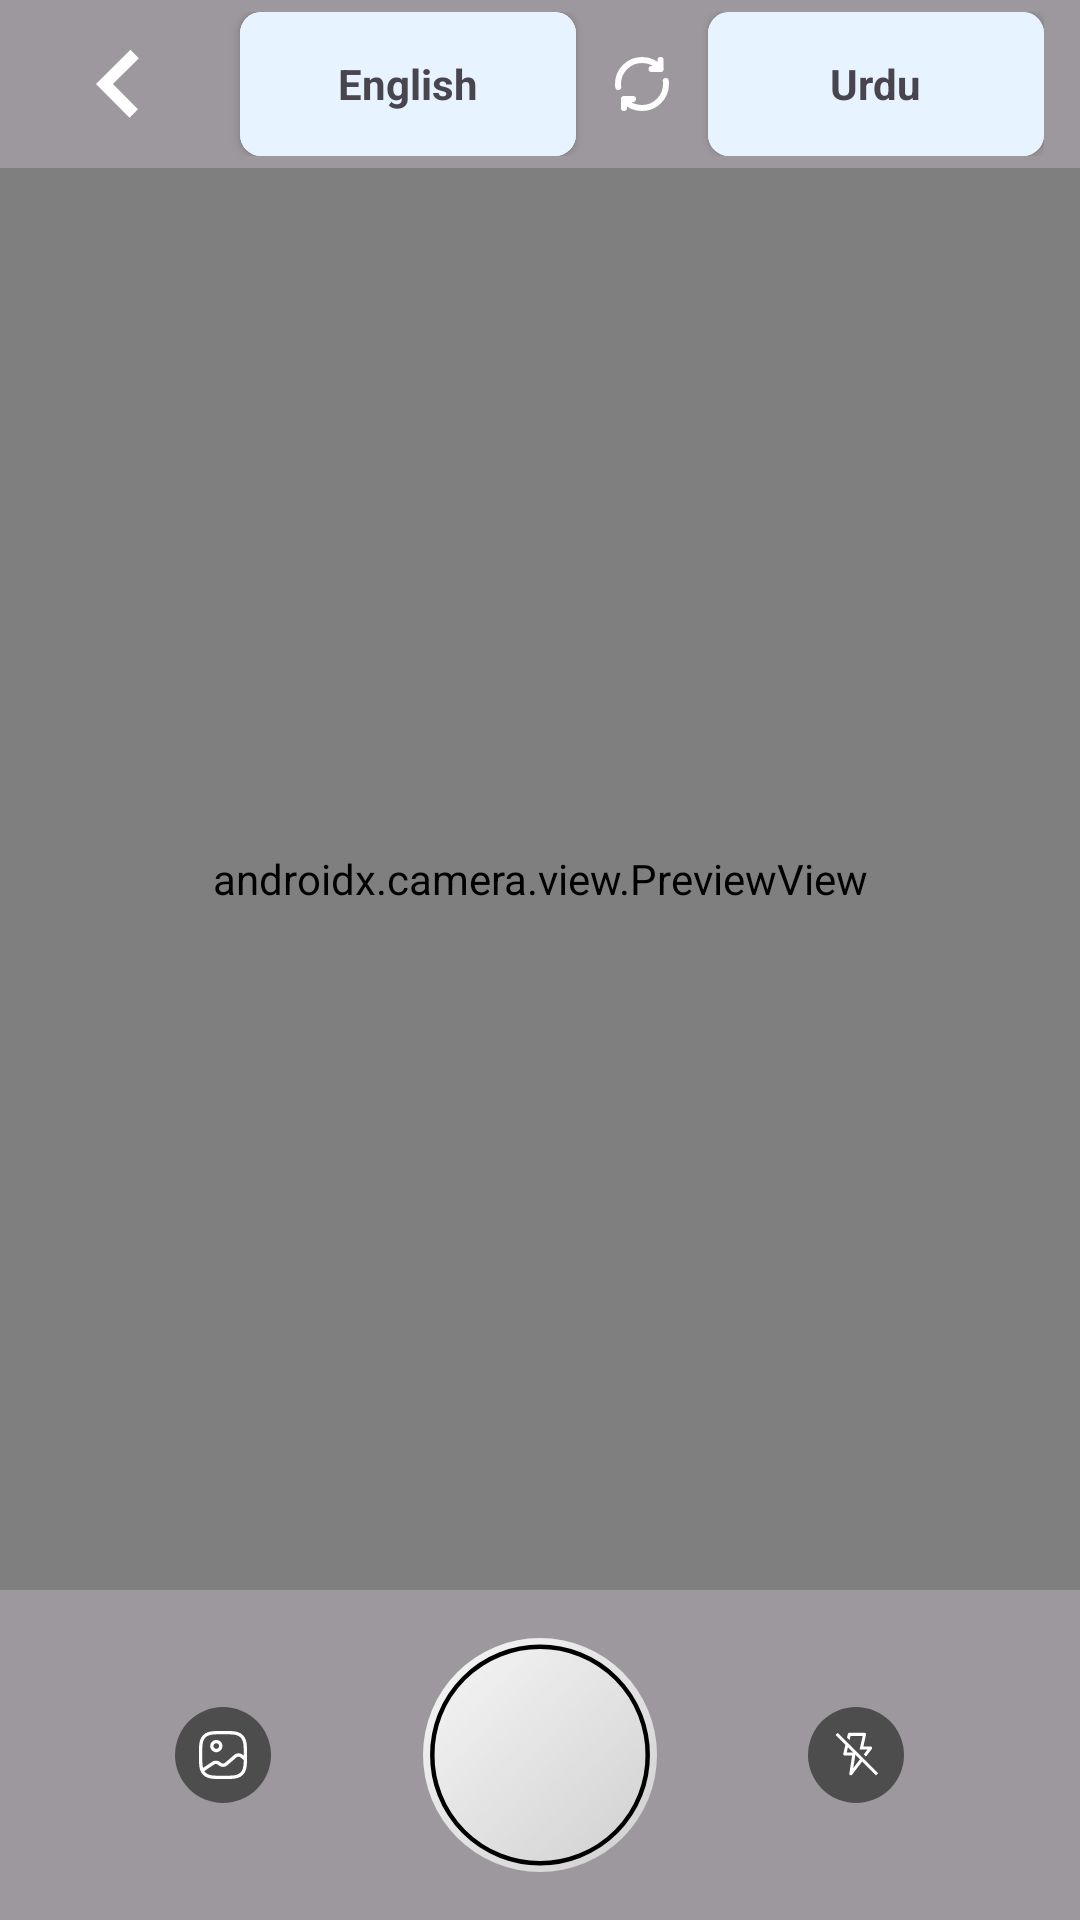

Android layout source for this screen:
<!-- AndroidManifest.xml: application theme Theme.TranslatorProject -->
<!-- res/layout/activity_camera.xml -->
<?xml version="1.0" encoding="utf-8"?>
<androidx.constraintlayout.widget.ConstraintLayout
    xmlns:android="http://schemas.android.com/apk/res/android"
    xmlns:app="http://schemas.android.com/apk/res-auto"
    xmlns:tools="http://schemas.android.com/tools"
    android:layout_width="match_parent"
    android:layout_height="match_parent"
    tools:context=".CameraActivity">

    
    <androidx.appcompat.widget.Toolbar
        android:id="@+id/customToolbar"
        android:layout_width="0dp"
        android:layout_height="wrap_content"
        android:background="#62000000"
        android:minHeight="56dp"
        app:layout_constraintTop_toTopOf="parent"
        app:layout_constraintStart_toStartOf="parent"
        app:layout_constraintEnd_toEndOf="parent">

        
        <LinearLayout
            android:layout_width="match_parent"
            android:layout_height="wrap_content"
            android:orientation="horizontal"
            android:gravity="center_vertical"
            android:paddingStart="12dp"
            android:paddingEnd="12dp">

            
            <ImageView
                android:id="@+id/backIcon"
                android:layout_width="24dp"
                android:layout_height="24dp"
                android:src="@drawable/back_icon_white"
                android:contentDescription="Back Icon" />

            
            <View
                android:layout_width="20dp"
                android:layout_height="0dp" />

            
            <androidx.cardview.widget.CardView
                android:id="@+id/langBtn1"
                android:layout_width="112dp"
                android:layout_height="48dp"
                android:layout_marginStart="8dp"
                app:cardCornerRadius="7dp">

                <LinearLayout
                    android:layout_width="match_parent"
                    android:layout_height="match_parent"
                    android:gravity="center"
                    android:orientation="vertical"
                    android:background="#e7f3ff">

                    <TextView
                        android:id="@+id/lang1TV"
                        android:layout_width="wrap_content"
                        android:layout_height="wrap_content"
                        android:text="English"
                        android:textStyle="bold"
                        android:gravity="center" />
                </LinearLayout>
            </androidx.cardview.widget.CardView>

            
            <ImageView
                android:id="@+id/rotateIcon"
                android:layout_width="24dp"
                android:layout_height="24dp"
                android:layout_marginStart="10dp"
                android:layout_marginEnd="10dp"
                android:src="@drawable/rotate_icon_white"
                android:contentDescription="Rotate Icon" />

            
            <androidx.cardview.widget.CardView
                android:id="@+id/langBtn2"
                android:layout_width="112dp"
                android:layout_height="48dp"
                app:cardCornerRadius="7dp">

                <LinearLayout
                    android:layout_width="match_parent"
                    android:layout_height="match_parent"
                    android:gravity="center"
                    android:orientation="vertical"
                    android:background="#e7f3ff">

                    <TextView
                        android:id="@+id/lang2TV"
                        android:layout_width="wrap_content"
                        android:layout_height="wrap_content"
                        android:text="Urdu"
                        android:textStyle="bold"
                        android:gravity="center" />
                </LinearLayout>
            </androidx.cardview.widget.CardView>
        </LinearLayout>
    </androidx.appcompat.widget.Toolbar>

    
    <androidx.camera.view.PreviewView
        android:id="@+id/previewView"
        android:layout_width="0dp"
        android:layout_height="0dp"
        app:layout_constraintTop_toBottomOf="@id/customToolbar"
        app:layout_constraintBottom_toTopOf="@+id/bottomControls"
        app:layout_constraintStart_toStartOf="parent"
        app:layout_constraintEnd_toEndOf="parent" />
    <ImageView
        android:id="@+id/capturedImageView"
        android:layout_width="0dp"
        android:layout_height="0dp"
        android:scaleType="fitCenter"
        android:visibility="gone"
        app:layout_constraintTop_toTopOf="parent"
        app:layout_constraintBottom_toTopOf="@id/bottomControls"
        app:layout_constraintStart_toStartOf="parent"
        app:layout_constraintEnd_toEndOf="parent" />

    
    <LinearLayout
        android:id="@+id/bottomControls"
        android:layout_width="0dp"
        android:layout_height="110dp"
        android:orientation="horizontal"
        android:gravity="center"
        android:background="#62000000"
        android:padding="16dp"
        app:layout_constraintBottom_toBottomOf="parent"
        app:layout_constraintStart_toStartOf="parent"
        app:layout_constraintEnd_toEndOf="parent">

        
        <ImageView
            android:id="@+id/galleryIcon"
            android:layout_width="48dp"
            android:layout_height="48dp"
            android:src="@drawable/gallery_icon"
            android:contentDescription="Gallery"
            android:padding="8dp" />

        
        <ImageView
            android:id="@+id/captureButton"
            android:layout_width="wrap_content"
            android:layout_height="wrap_content"
            android:src="@drawable/camera_btn"
            android:layout_marginHorizontal="32dp"
            android:contentDescription="Capture" />

        
        <ImageView
            android:id="@+id/flashIcon"
            android:layout_width="48dp"
            android:layout_height="48dp"
            android:src="@drawable/flash_icon"
            android:contentDescription="Flash Toggle"
            android:padding="8dp" />
    </LinearLayout>

</androidx.constraintlayout.widget.ConstraintLayout>
<!-- resources referenced by this layout -->
<resources>
  <!-- drawable back_icon_white (drawable) -->
  <vector xmlns:android="http://schemas.android.com/apk/res/android"
      android:width="14dp"
      android:height="14dp"
      android:viewportWidth="42"
      android:viewportHeight="42">
    <path
        android:pathData="M27.066,1l-20.066,20.068l19.568,19.569l4.934,-4.933l-14.637,-14.636l15.135,-15.135z"
        android:fillColor="#FFFFFF"
        android:fillType="evenOdd"/>
  </vector>
  <!-- drawable camera_btn (drawable) -->
  <vector xmlns:android="http://schemas.android.com/apk/res/android"
      xmlns:aapt="http://schemas.android.com/aapt"
      android:width="99dp"
      android:height="99dp"
      android:viewportWidth="99"
      android:viewportHeight="99">
    <path
        android:pathData="M49.5,49.5m-49.5,0a49.5,49.5 0,1 1,99 0a49.5,49.5 0,1 1,-99 0">
      <aapt:attr name="android:fillColor">
        <gradient 
            android:startX="-31"
            android:startY="-9.5"
            android:endX="82"
            android:endY="110"
            android:type="linear">
          <item android:offset="0" android:color="#FFFFFFFF"/>
          <item android:offset="1" android:color="#FFD0D0D0"/>
        </gradient>
      </aapt:attr>
    </path>
    <path
        android:pathData="M49.5,49.5m-45.561,0a45.561,45.561 0,1 1,91.121 0a45.561,45.561 0,1 1,-91.121 0"
        android:strokeWidth="1.87879"
        android:fillColor="#00000000"
        android:strokeColor="#000000"/>
  </vector>
  <!-- drawable flash_icon (drawable) -->
  <vector xmlns:android="http://schemas.android.com/apk/res/android"
      android:width="52dp"
      android:height="52dp"
      android:viewportWidth="52"
      android:viewportHeight="52">
    <path
        android:pathData="M26,26m-26,0a26,26 0,1 1,52 0a26,26 0,1 1,-52 0"
        android:fillColor="#2D2D2D"
        android:fillAlpha="0.7"/>
    <path
        android:pathData="M22.5,18.017L23.05,15.643H29.621L27.979,23.036H32.25L30.205,25.705L31.379,26.88L34.558,22.715C34.645,22.599 34.698,22.461 34.714,22.317C34.73,22.173 34.707,22.027 34.649,21.894C34.586,21.746 34.48,21.619 34.346,21.53C34.212,21.441 34.054,21.393 33.893,21.393H29.991L31.429,15.002C31.456,14.881 31.455,14.755 31.427,14.634C31.398,14.514 31.343,14.401 31.264,14.304C31.185,14.207 31.085,14.129 30.971,14.076C30.857,14.023 30.733,13.997 30.607,14H22.393C22.204,13.995 22.019,14.055 21.87,14.171C21.72,14.286 21.615,14.449 21.571,14.633L21.128,16.645L22.5,18.017ZM38,35.842L30.353,28.194L29.186,27.02L22.064,19.906L20.692,18.535L16.158,14L15,15.158L20.257,20.424L19.107,25.311C19.078,25.434 19.078,25.561 19.106,25.684C19.134,25.806 19.19,25.921 19.269,26.019C19.348,26.116 19.449,26.194 19.564,26.247C19.678,26.299 19.803,26.325 19.929,26.322H23.896L22.393,36.055C22.366,36.236 22.399,36.42 22.489,36.579C22.578,36.738 22.718,36.863 22.886,36.934C22.99,36.977 23.102,36.999 23.214,37C23.34,37 23.463,36.971 23.576,36.915C23.688,36.86 23.787,36.779 23.863,36.68L29.35,29.509L36.842,37L38,35.842ZM20.964,24.679L21.629,21.787L24.52,24.679H20.964ZM24.512,33.123L25.679,25.804L28.143,28.334L24.512,33.123Z"
        android:fillColor="#ffffff"/>
  </vector>
  <!-- drawable rotate_icon_white (drawable) -->
  <vector xmlns:android="http://schemas.android.com/apk/res/android"
      android:width="800dp"
      android:height="800dp"
      android:viewportWidth="24"
      android:viewportHeight="24">
    <path
        android:pathData="M4.062,13C4.021,12.672 4,12.339 4,12C4,7.582 7.582,4 12,4C14.501,4 16.733,5.147 18.2,6.944M19.938,11C19.979,11.328 20,11.661 20,12C20,16.418 16.418,20 12,20C9.611,20 7.466,18.952 6,17.292M9,17H6V17.292M18.2,4V6.944M18.2,6.944V7L15.2,7M6,20V17.292"
        android:strokeLineJoin="round"
        android:strokeWidth="2"
        android:fillColor="#00000000"
        android:strokeColor="#FFFFFF"
        android:strokeLineCap="round"/>
  </vector>
  <style name="Theme.TranslatorProject" parent="Base.Theme.TranslatorProject" />
  <style name="Base.Theme.TranslatorProject" parent="Theme.Material3.DayNight.NoActionBar">
          
          
      </style>
</resources>
